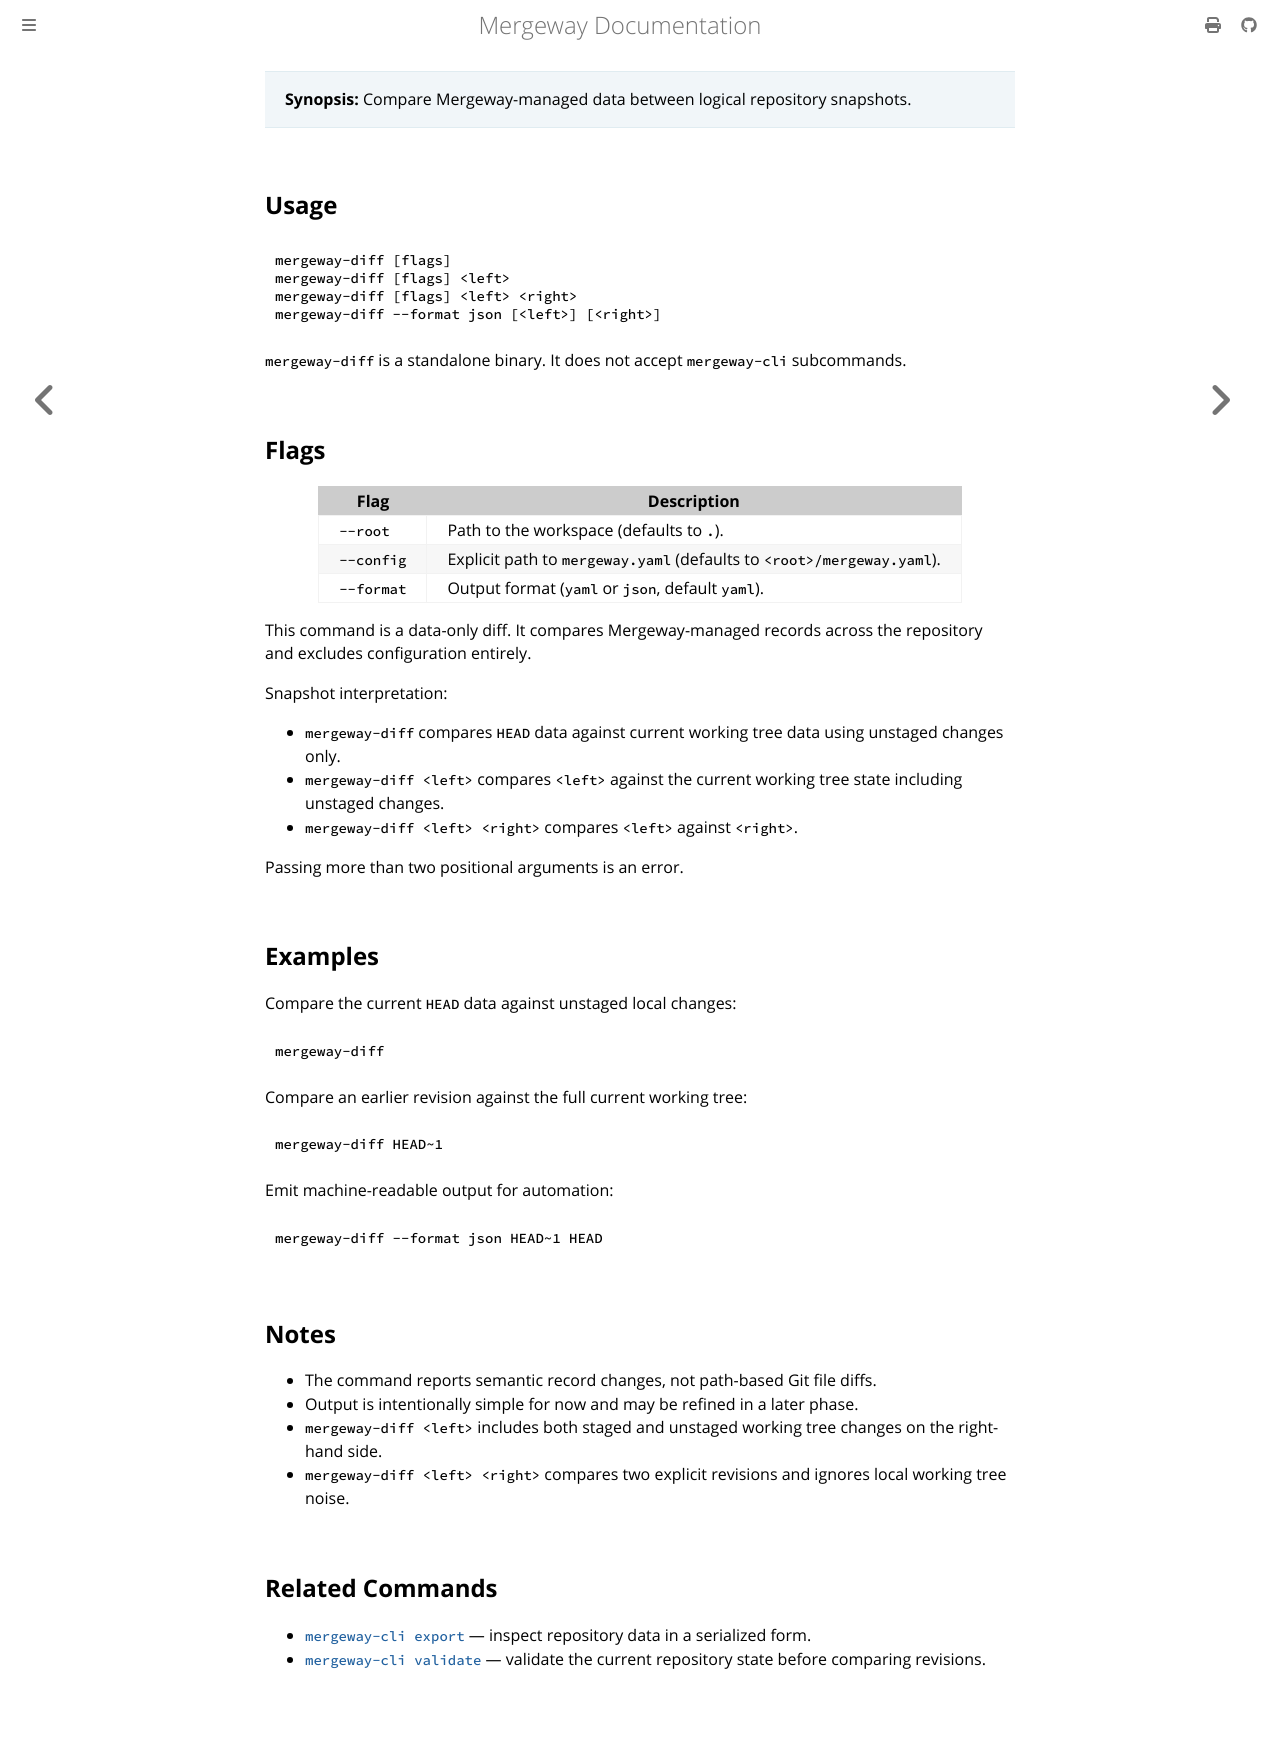

repository: mergewayhq/mergeway-cli · page: cli-reference/diff.html · generator: mdbook

---
title: "mergeway-diff"
linkTitle: "mergeway-diff"
description: "Compare Mergeway-managed data between logical repository snapshots."
---

> **Synopsis:** Compare Mergeway-managed data between logical repository snapshots.

## Usage

```bash
mergeway-diff [flags]
mergeway-diff [flags] <left>
mergeway-diff [flags] <left> <right>
mergeway-diff --format json [<left>] [<right>]
```

`mergeway-diff` is a standalone binary. It does not accept `mergeway-cli` subcommands.

## Flags

| Flag       | Description                                                            |
| ---------- | ---------------------------------------------------------------------- |
| `--root`   | Path to the workspace (defaults to `.`).                               |
| `--config` | Explicit path to `mergeway.yaml` (defaults to `<root>/mergeway.yaml`). |
| `--format` | Output format (`yaml` or `json`, default `yaml`).                      |

This command is a data-only diff. It compares Mergeway-managed records across the repository and excludes configuration entirely.

Snapshot interpretation:

- `mergeway-diff` compares `HEAD` data against current working tree data using unstaged changes only.
- `mergeway-diff <left>` compares `<left>` against the current working tree state including unstaged changes.
- `mergeway-diff <left> <right>` compares `<left>` against `<right>`.

Passing more than two positional arguments is an error.

## Examples

Compare the current `HEAD` data against unstaged local changes:

```bash
mergeway-diff
```

Compare an earlier revision against the full current working tree:

```bash
mergeway-diff HEAD~1
```

Emit machine-readable output for automation:

```bash
mergeway-diff --format json HEAD~1 HEAD
```

## Notes

- The command reports semantic record changes, not path-based Git file diffs.
- Output is intentionally simple for now and may be refined in a later phase.
- `mergeway-diff <left>` includes both staged and unstaged working tree changes on the right-hand side.
- `mergeway-diff <left> <right>` compares two explicit revisions and ignores local working tree noise.

## Related Commands

- [`mergeway-cli export`](export.md) — inspect repository data in a serialized form.
- [`mergeway-cli validate`](validate.md) — validate the current repository state before comparing revisions.
